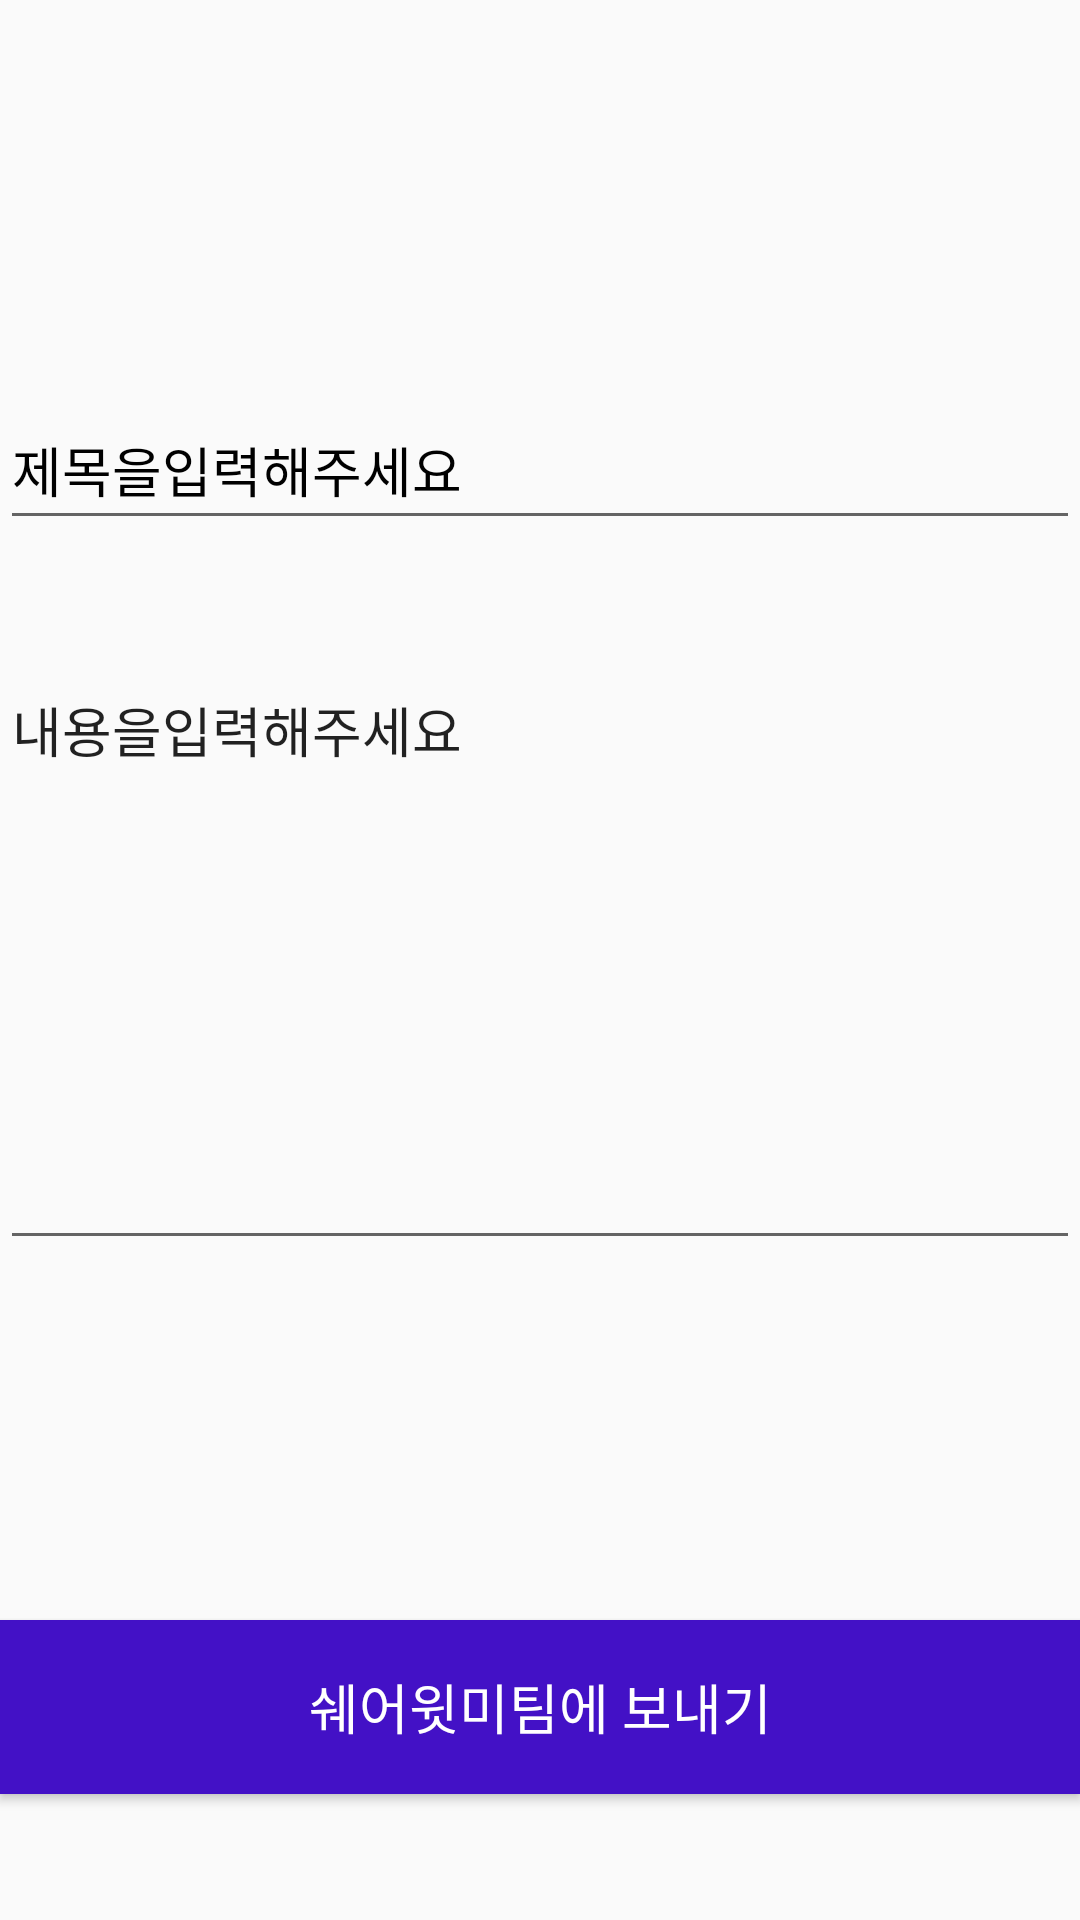

Here is an Android app screen rendered from its layout file. Give the layout XML and the strings, colors and styles it references.
<!-- AndroidManifest.xml: application theme Theme.SWM -->
<!-- res/layout/fragment_cs_write.xml -->
<?xml version="1.0" encoding="utf-8"?>
<FrameLayout xmlns:android="http://schemas.android.com/apk/res/android"
    xmlns:app="http://schemas.android.com/apk/res-auto"
    xmlns:tools="http://schemas.android.com/tools"
    android:layout_width="match_parent"
    android:layout_height="match_parent"
    tools:context=".CsWriteFragment">


    <androidx.constraintlayout.widget.ConstraintLayout
        android:layout_width="match_parent"
        android:layout_height="match_parent">

        <EditText
            android:id="@+id/editTextTextPersonName"
            android:layout_width="360dp"
            android:layout_height="50dp"
            android:layout_marginTop="130dp"
            android:ems="10"
            android:inputType="textPersonName"
            android:text="제목을입력해주세요"
            android:textColor="@color/black"
            app:layout_constraintEnd_toEndOf="parent"
            app:layout_constraintHorizontal_bias="0.497"
            app:layout_constraintStart_toStartOf="parent"
            app:layout_constraintTop_toTopOf="parent" />

        <EditText
            android:id="@+id/editTextTextMultiLine"
            android:layout_width="360dp"
            android:layout_height="200dp"
            android:layout_marginTop="40dp"
            android:ems="10"
            android:text="내용을입력해주세요"
            android:gravity="start|top"
            android:inputType="textMultiLine"
            app:layout_constraintEnd_toEndOf="parent"
            app:layout_constraintHorizontal_bias="0.497"
            app:layout_constraintStart_toStartOf="parent"
            app:layout_constraintTop_toBottomOf="@+id/editTextTextPersonName" />

        <Button
            android:layout_width="360dp"
            android:layout_height="58dp"
            android:layout_marginTop="120dp"
            android:background="@color/main"
            android:backgroundTint="@color/main"
            android:text="쉐어윗미팀에 보내기"
            android:textSize="18dp"
            android:textColor="@color/white"
            app:layout_constraintEnd_toEndOf="parent"
            app:layout_constraintHorizontal_bias="0.509"
            app:layout_constraintStart_toStartOf="parent"
            app:layout_constraintTop_toBottomOf="@+id/editTextTextMultiLine" />
    </androidx.constraintlayout.widget.ConstraintLayout>
</FrameLayout>
<!-- resources referenced by this layout -->
<resources>
  <color name="black">#FF000000</color>
  <color name="main">#4311C6</color>
  <color name="white">#FFFFFFFF</color>
  <style name="Theme.SWM" parent="Theme.AppCompat.Light.NoActionBar">
          
          <item name="colorPrimary">@color/purple_500</item>
          <item name="colorPrimaryVariant">@color/purple_700</item>
          <item name="colorOnPrimary">@color/white</item>
          
          <item name="colorSecondary">@color/teal_200</item>
          <item name="colorSecondaryVariant">@color/teal_700</item>
          <item name="colorOnSecondary">@color/black</item>
          
          <item name="android:statusBarColor" tools:targetApi="l">?attr/colorPrimaryVariant</item>
          
      </style>
  <color name="purple_500">#FF6200EE</color>
  <color name="purple_700">#FF3700B3</color>
  <color name="teal_200">#FF03DAC5</color>
  <color name="teal_700">#FF018786</color>
</resources>
